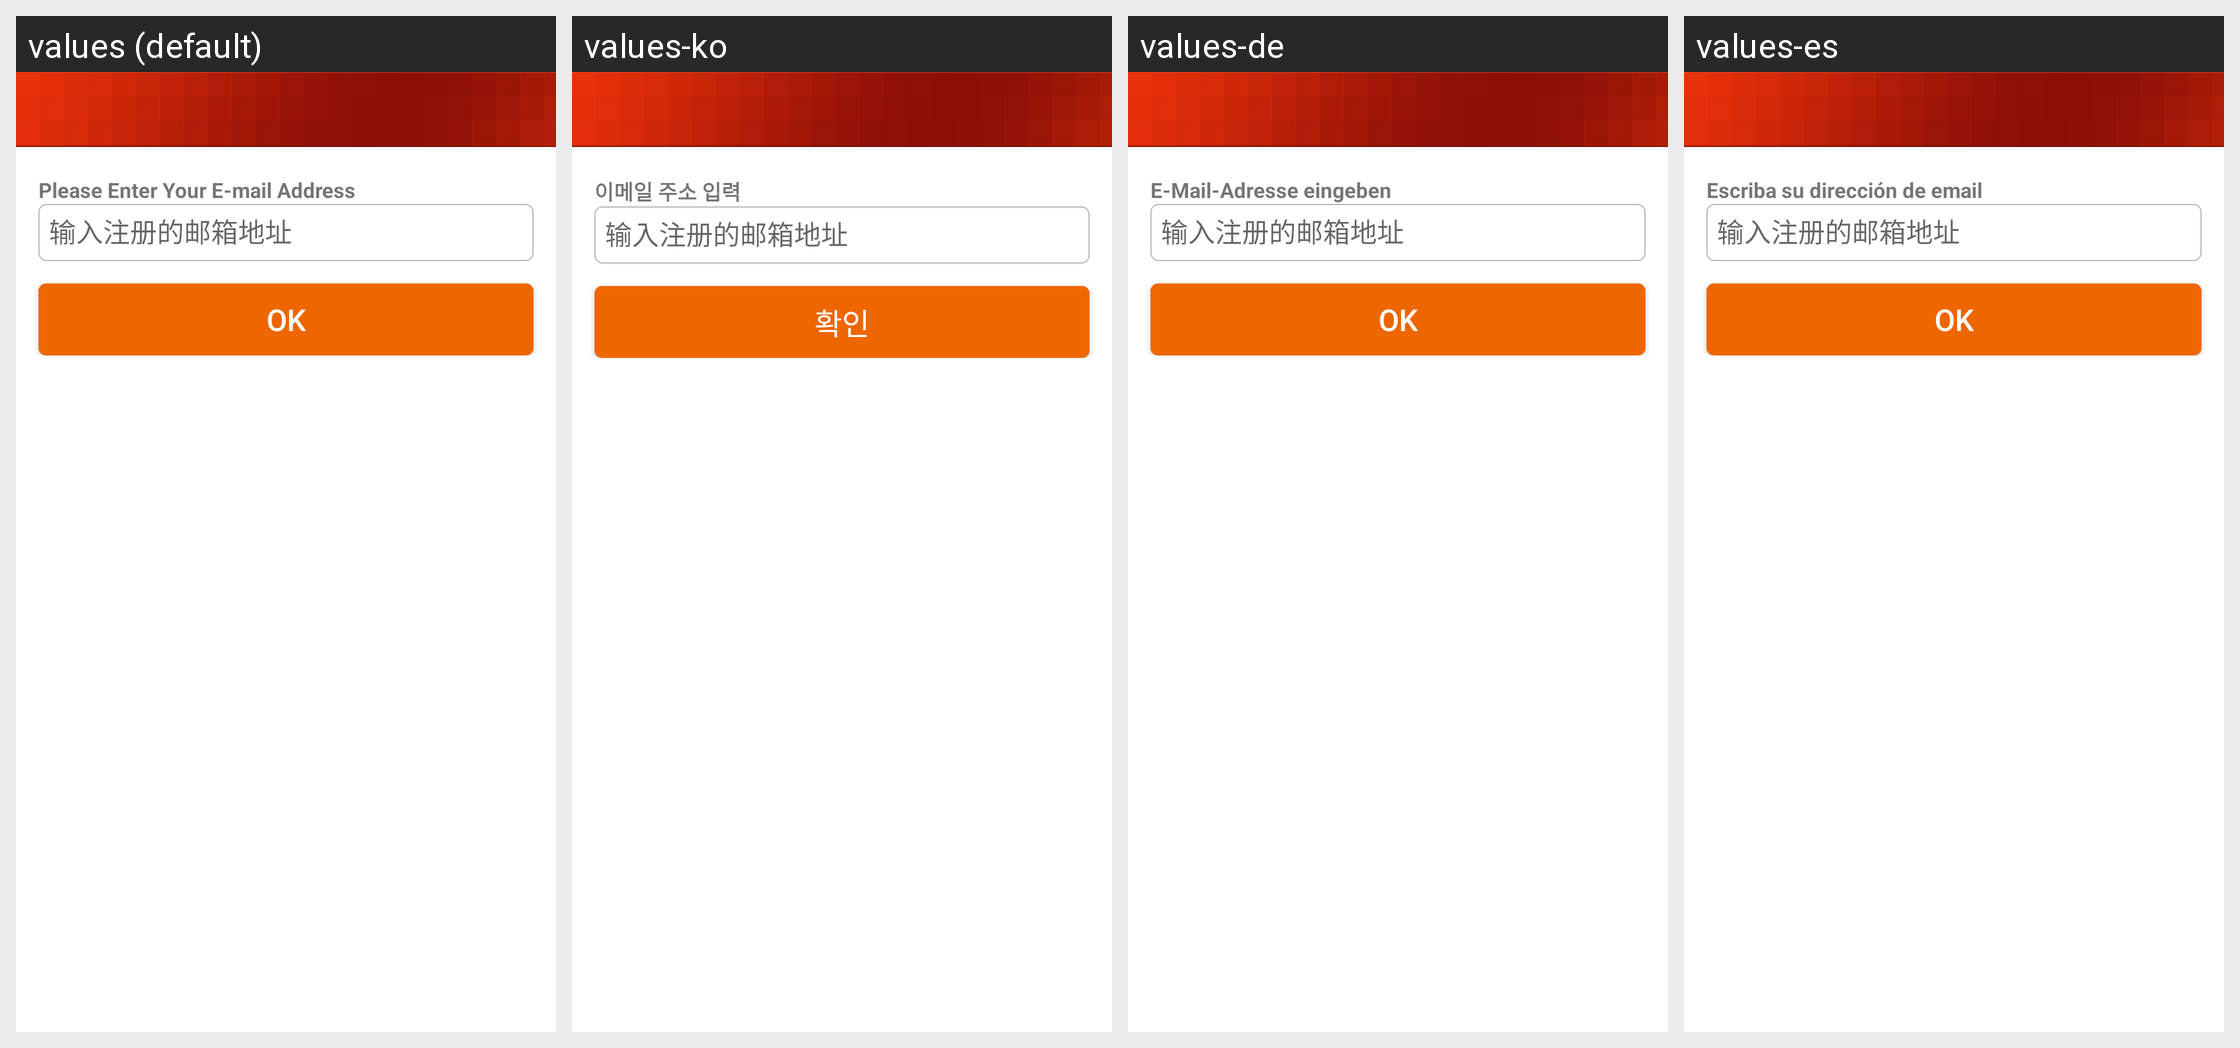

This grid shows one Android layout under several languages. Give, for every string resource on the screen, its name, the default text and each shown locale's text.
Android screen res/layout/setting_update_signature_activity.xml rendered under 4 locales, left to right: values (default), values-ko, values-de, values-es. Device: Nexus 5 (rendered at 1080×1920; each locale shown at half size, 540×960, under a caption strip naming it); theme Theme.MaterialComponents.DayNight.NoActionBar.
Other locales in the repository, not shown: values-ar, values-en, values-fr, values-hi, values-id, values-in, values-it, values-iw, values-ja, values-pt, values-ru, values-th, values-tr, values-zh, values-zh-rHK, values-zh-rTW.
Strings drawn on this screen, with the default value and each locale's value (text and hints the layout hard-codes, and strings that could not be matched under every locale, appear in the picture but are not listed):

forget_password_text_hint
  values: Please Enter Your E-mail Address
  values-ko: 이메일 주소 입력
  values-de: E-Mail-Adresse eingeben
  values-es: Escriba su dirección de email

forget_password_email_address_text
  values: 输入注册的邮箱地址
  values-ko: 输入注册的邮箱地址  [not translated; the default value is used]
  values-de: 输入注册的邮箱地址  [not translated; the default value is used]
  values-es: 输入注册的邮箱地址  [not translated; the default value is used]

ok
  values: OK
  values-ko: 확인
  values-de: OK
  values-es: OK
